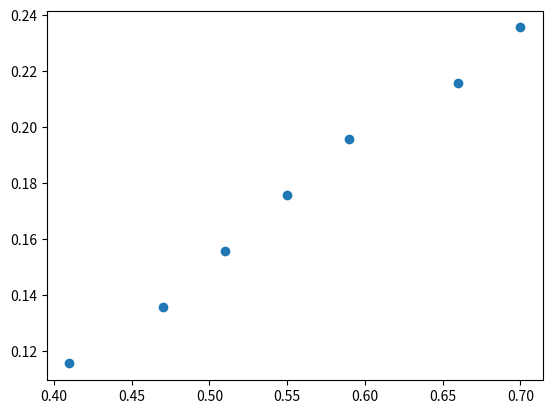

The script that saved this image:
from scipy.optimize import curve_fit
import numpy as np
import matplotlib.pyplot as plt

def linear(x, slope, intercept):
    return slope*x + intercept

def cost(func, params, xdata, ydata):
    squared_error = func(xdata, *params) - ydata
    return sum(squared_error)

# Influence functions are defined as the first-order Taylor approximation of this around epsilon = 0
# Or maybe the derivative if it's more convenient to subtract off the value at 0, I think I've seen both definitions
def response_function(new, epsilon, func, xdata, ydata):
    if epsilon == 0:
        params, _ = curve_fit(func, xdata, ydata)
        return params
    else:
        newxdata = np.concatenate((np.array([new[0]]), xdata))
        newydata = np.concatenate((np.array([new[1]]), ydata))
        weights = np.array([epsilon] + [1 for _ in xdata])
        params, _ = curve_fit(func, newxdata, newydata, sigma=1.0/weights)
        return params

def order_by_cost_influence(epsilon, func, xdata, ydata, cost):
    influences = []
    for i in range(len(xdata)):
        params0 = response_function((xdata[i],ydata[i]), 0, func, xdata, ydata)
        params1 = response_function((xdata[i],ydata[i]), epsilon, func, xdata, ydata)
        cost0 = cost(func, params0, xdata, ydata)
        cost1 = cost(func, params1, xdata, ydata)
        influences += [(cost1 - cost0)/epsilon]
    data = [((xdata[i], ydata[i]), influences[i]) for i in range(len(xdata))]
    return sorted(data, key = lambda x: x[1])
        

xdata = np.array([0.41,0.47,0.51,0.55,0.59,0.66,0.70])
ydata = np.array([0.11557,0.13557,0.15557 ,0.17557 ,0.19557 ,0.21557,0.23557])

print(order_by_cost_influence(0.01, linear, xdata, ydata, cost))
plt.scatter(xdata,ydata)
plt.show()